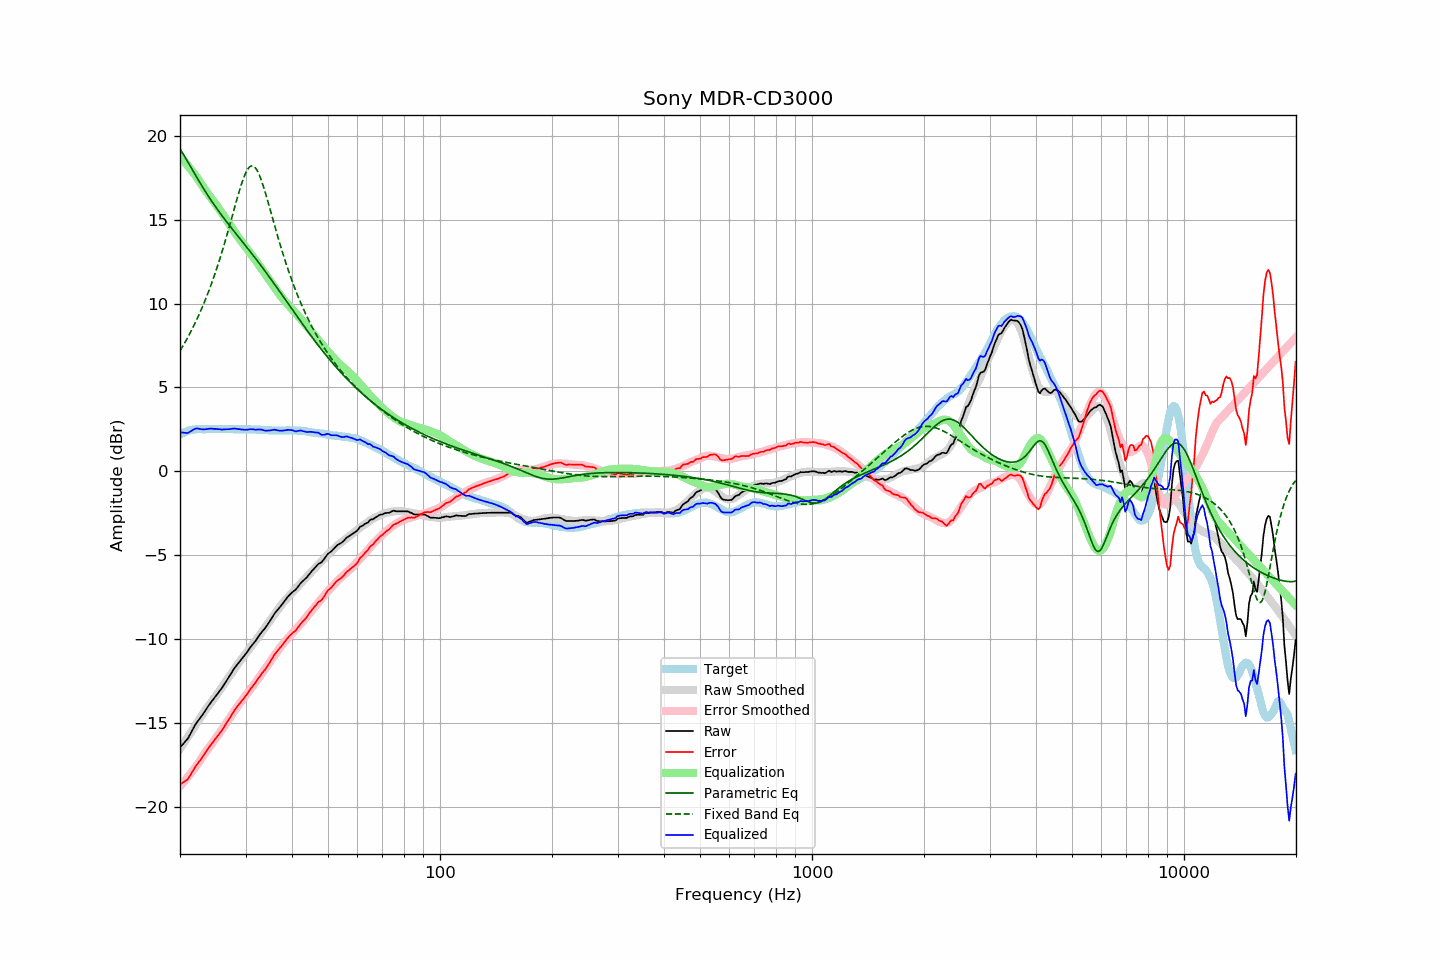

The file beside this chart, header and first rows:
frequency, raw, error, smoothed, error_smoothed, equalization, parametric_eq, fixed_band_eq, equalized_raw, equalized_smoothed, target
20.00, -16.45, -18.65, -16.54, -18.77, 18.77, 19.22, 7.18, 2.32, 2.23, 2.20
20.20, -16.34, -18.59, -16.39, -18.66, 18.66, 19.07, 7.34, 2.32, 2.27, 2.25
20.40, -16.24, -18.54, -16.25, -18.55, 18.55, 18.91, 7.50, 2.31, 2.30, 2.30
20.61, -16.13, -18.46, -16.10, -18.44, 18.44, 18.75, 7.67, 2.30, 2.34, 2.33
20.81, -16.03, -18.41, -15.95, -18.32, 18.32, 18.59, 7.84, 2.29, 2.37, 2.38
21.02, -15.91, -18.33, -15.81, -18.20, 18.20, 18.42, 8.01, 2.29, 2.40, 2.42
21.23, -15.73, -18.17, -15.66, -18.08, 18.08, 18.26, 8.19, 2.35, 2.42, 2.44
21.44, -15.55, -18.01, -15.52, -17.96, 17.96, 18.09, 8.38, 2.41, 2.44, 2.46
21.66, -15.37, -17.85, -15.37, -17.84, 17.84, 17.92, 8.57, 2.46, 2.46, 2.48
21.87, -15.19, -17.68, -15.23, -17.71, 17.71, 17.76, 8.76, 2.52, 2.48, 2.49
22.09, -15.03, -17.54, -15.08, -17.58, 17.58, 17.59, 8.96, 2.55, 2.50, 2.51
22.31, -14.90, -17.42, -14.94, -17.45, 17.45, 17.43, 9.17, 2.55, 2.51, 2.52
22.54, -14.77, -17.29, -14.79, -17.31, 17.31, 17.27, 9.38, 2.53, 2.52, 2.52
22.76, -14.64, -17.16, -14.64, -17.16, 17.16, 17.11, 9.60, 2.52, 2.52, 2.52
22.99, -14.51, -17.02, -14.49, -17.01, 17.01, 16.95, 9.82, 2.50, 2.52, 2.51
23.22, -14.36, -16.87, -14.34, -16.87, 16.87, 16.80, 10.05, 2.51, 2.52, 2.51
23.45, -14.22, -16.73, -14.21, -16.73, 16.73, 16.65, 10.28, 2.51, 2.52, 2.51
23.69, -14.07, -16.60, -14.08, -16.60, 16.60, 16.50, 10.53, 2.53, 2.52, 2.52
23.92, -13.93, -16.45, -13.95, -16.47, 16.47, 16.35, 10.78, 2.54, 2.52, 2.52
24.16, -13.80, -16.32, -13.82, -16.34, 16.34, 16.21, 11.03, 2.54, 2.52, 2.52
24.40, -13.67, -16.20, -13.69, -16.21, 16.21, 16.06, 11.30, 2.54, 2.52, 2.53
24.65, -13.55, -16.07, -13.56, -16.08, 16.08, 15.92, 11.57, 2.53, 2.52, 2.52
24.89, -13.42, -15.94, -13.43, -15.95, 15.95, 15.79, 11.85, 2.53, 2.52, 2.52
25.14, -13.30, -15.82, -13.29, -15.82, 15.82, 15.65, 12.13, 2.52, 2.52, 2.52
25.39, -13.17, -15.70, -13.16, -15.69, 15.69, 15.52, 12.43, 2.52, 2.53, 2.53
25.65, -13.04, -15.57, -13.02, -15.55, 15.55, 15.39, 12.73, 2.51, 2.53, 2.53
25.91, -12.92, -15.45, -12.88, -15.41, 15.41, 15.26, 13.04, 2.49, 2.53, 2.52
26.16, -12.77, -15.29, -12.74, -15.27, 15.27, 15.13, 13.36, 2.50, 2.52, 2.52
26.43, -12.62, -15.15, -12.60, -15.12, 15.12, 15.00, 13.68, 2.50, 2.52, 2.52
26.69, -12.47, -14.99, -12.46, -14.98, 14.98, 14.88, 14.02, 2.51, 2.52, 2.52
26.96, -12.32, -14.84, -12.32, -14.83, 14.83, 14.75, 14.35, 2.51, 2.52, 2.52
27.23, -12.17, -14.69, -12.17, -14.69, 14.69, 14.63, 14.70, 2.52, 2.52, 2.52
27.50, -12.01, -14.53, -12.03, -14.55, 14.55, 14.51, 15.04, 2.54, 2.52, 2.52
27.77, -11.86, -14.37, -11.89, -14.41, 14.41, 14.38, 15.39, 2.55, 2.51, 2.51
28.05, -11.71, -14.22, -11.75, -14.27, 14.27, 14.26, 15.74, 2.55, 2.51, 2.51
28.33, -11.59, -14.09, -11.62, -14.13, 14.13, 14.14, 16.08, 2.54, 2.51, 2.50
28.62, -11.46, -13.96, -11.48, -13.99, 13.99, 14.02, 16.42, 2.52, 2.51, 2.50
28.90, -11.34, -13.85, -11.35, -13.86, 13.86, 13.90, 16.74, 2.51, 2.51, 2.51
29.19, -11.22, -13.72, -11.22, -13.73, 13.73, 13.78, 17.05, 2.50, 2.51, 2.50
29.48, -11.11, -13.62, -11.09, -13.60, 13.60, 13.66, 17.34, 2.49, 2.51, 2.51
29.78, -10.99, -13.49, -10.97, -13.47, 13.47, 13.54, 17.59, 2.48, 2.50, 2.50
30.08, -10.86, -13.37, -10.84, -13.34, 13.34, 13.42, 17.81, 2.48, 2.50, 2.51
30.38, -10.73, -13.23, -10.72, -13.22, 13.22, 13.30, 17.99, 2.48, 2.50, 2.50
30.68, -10.59, -13.09, -10.59, -13.09, 13.09, 13.18, 18.12, 2.50, 2.50, 2.50
30.99, -10.45, -12.95, -10.47, -12.97, 12.97, 13.06, 18.19, 2.51, 2.50, 2.50
31.30, -10.33, -12.82, -10.34, -12.84, 12.84, 12.94, 18.21, 2.51, 2.50, 2.49
31.61, -10.21, -12.70, -10.22, -12.71, 12.71, 12.81, 18.17, 2.50, 2.49, 2.49
31.93, -10.10, -12.59, -10.09, -12.58, 12.58, 12.69, 18.08, 2.48, 2.49, 2.49
32.24, -9.96, -12.44, -9.97, -12.45, 12.45, 12.56, 17.93, 2.49, 2.48, 2.48
32.57, -9.82, -12.30, -9.83, -12.32, 12.32, 12.44, 17.74, 2.49, 2.48, 2.48
32.89, -9.68, -12.16, -9.70, -12.18, 12.18, 12.31, 17.51, 2.50, 2.48, 2.48
33.22, -9.56, -12.03, -9.57, -12.04, 12.04, 12.18, 17.24, 2.48, 2.47, 2.47
33.55, -9.45, -11.92, -9.43, -11.90, 11.90, 12.05, 16.95, 2.45, 2.47, 2.47
33.89, -9.34, -11.80, -9.30, -11.76, 11.76, 11.92, 16.64, 2.42, 2.46, 2.46
34.23, -9.20, -11.66, -9.17, -11.63, 11.63, 11.79, 16.31, 2.42, 2.46, 2.46
34.57, -9.05, -11.50, -9.03, -11.49, 11.49, 11.66, 15.97, 2.44, 2.45, 2.45
34.92, -8.91, -11.36, -8.90, -11.35, 11.35, 11.53, 15.63, 2.44, 2.45, 2.45
35.27, -8.75, -11.20, -8.76, -11.21, 11.21, 11.39, 15.28, 2.46, 2.45, 2.44
35.62, -8.60, -11.04, -8.63, -11.07, 11.07, 11.26, 14.94, 2.47, 2.44, 2.44
35.97, -8.45, -10.89, -8.49, -10.94, 10.94, 11.13, 14.60, 2.48, 2.44, 2.44
... 635 more rows
